Photos from the image-classification dataset "data" in the GitHub repository OmarPelcastre/IA.FINAL. Its 6 classes are: alfil, caballo, dama, peon, rey, torre.

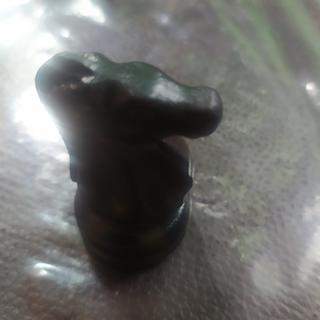
Label: caballo

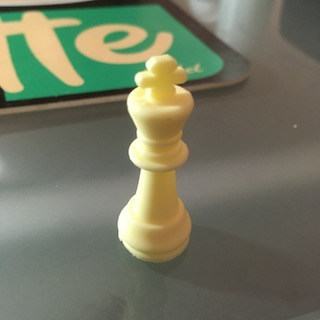
Label: rey

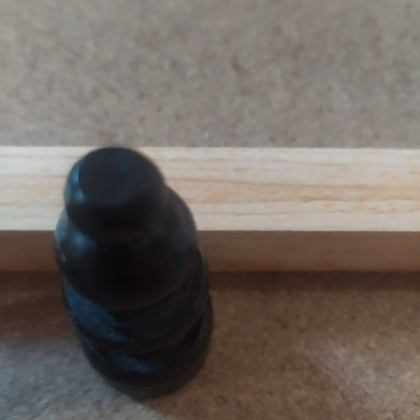
Label: alfil

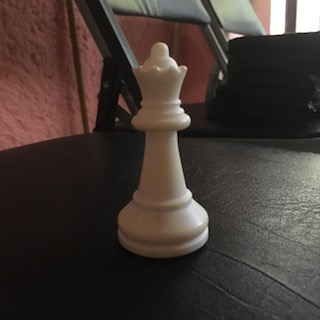
Label: dama

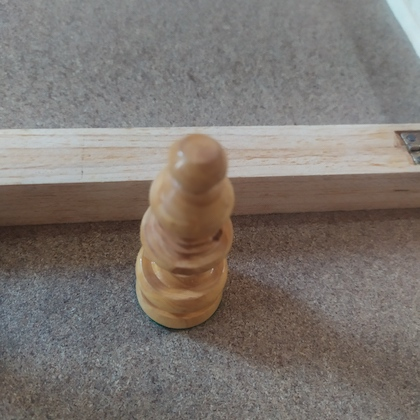
Label: alfil

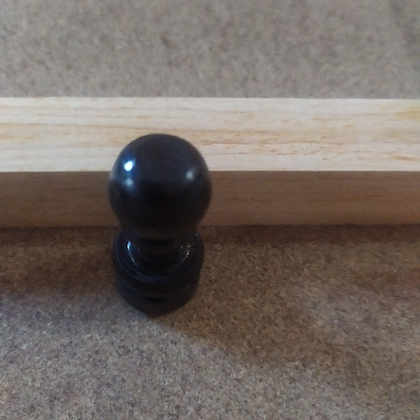
Label: peon
